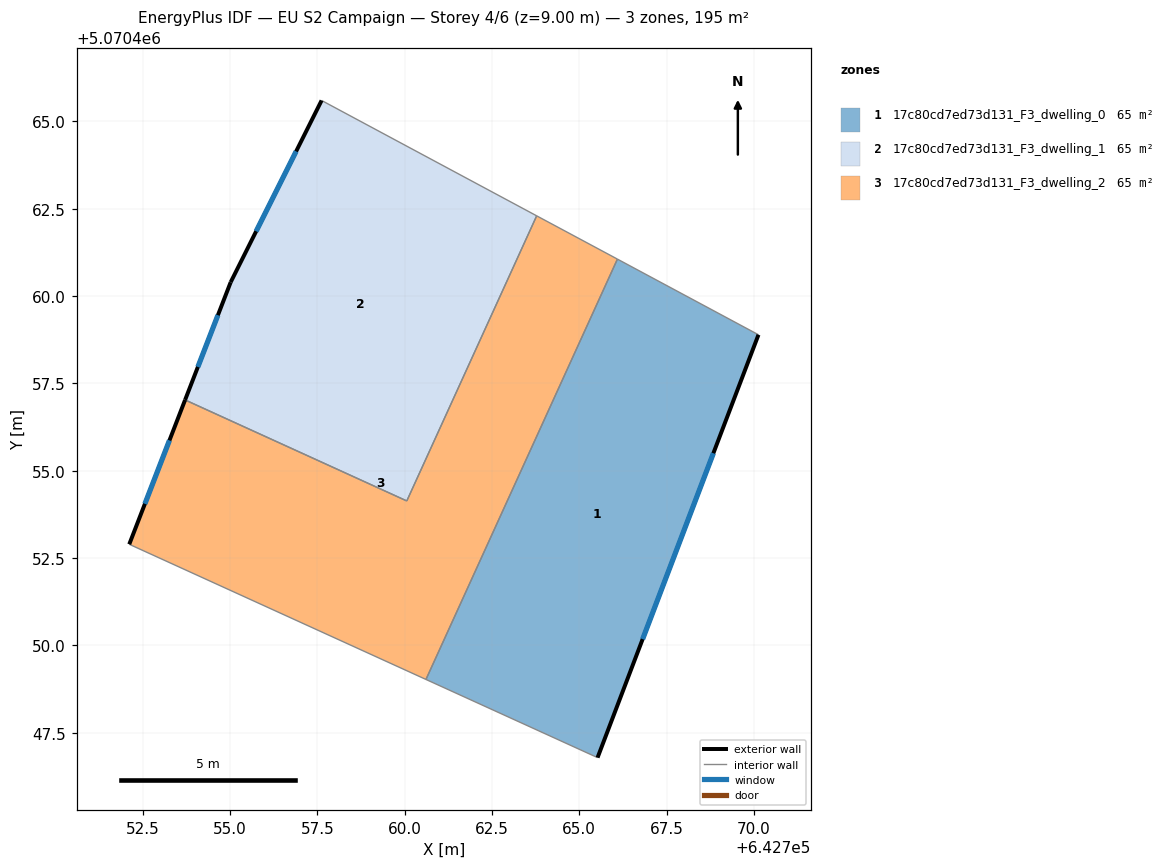
=== STOREY PLAN SPEC (per zone: floor XY polygon, exterior-wall plan segments, windows/doors) ===
zone 1: 17c80cd7ed73d131_F3_dwelling_0  (65.1 m²)
  floor: (642770.13, 5070458.89) (642765.52, 5070446.79) (642760.61, 5070449.02) (642766.09, 5070461.06)
  exterior wall: (642765.52, 5070446.79) – (642770.13, 5070458.89)  [13.0 m]
    window: (642766.81, 5070450.18) – (642768.84, 5070455.50)  [7.5 m²]
  interior walls: 3
zone 2: 17c80cd7ed73d131_F3_dwelling_1  (65.1 m²)
  floor: (642763.78, 5070462.30) (642760.06, 5070454.13) (642753.71, 5070457.03) (642755.02, 5070460.40) (642757.62, 5070465.60)
  exterior wall: (642757.62, 5070465.60) – (642755.02, 5070460.40)  [5.8 m]
    window: (642756.89, 5070464.14) – (642755.75, 5070461.85)  [3.4 m²]
  exterior wall: (642755.02, 5070460.40) – (642753.71, 5070457.03)  [3.6 m]
    window: (642754.65, 5070459.45) – (642754.08, 5070457.97)  [2.1 m²]
  interior walls: 3
zone 3: 17c80cd7ed73d131_F3_dwelling_2  (65.1 m²)
  floor: (642766.09, 5070461.06) (642760.61, 5070449.02) (642752.11, 5070452.89) (642753.71, 5070457.03) (642760.06, 5070454.13) (642763.78, 5070462.30)
  exterior wall: (642753.71, 5070457.03) – (642752.11, 5070452.89)  [4.4 m]
    window: (642753.27, 5070455.87) – (642752.56, 5070454.05)  [2.6 m²]
  interior walls: 5

=== DERIVED (storey summary) ===
Building: EU S2 Campaign
Storey: 4 of 6  (floor level z = 9.00 m)
Storey gross floor area: 195.4 m²
Zones on this storey: 3
  - 17c80cd7ed73d131_F3_dwelling_0: floor 65.1 m²; exterior wall 13.0 m (38.9 m²); 1 window(s) 7.5 m²; WWR 19.3%
  - 17c80cd7ed73d131_F3_dwelling_1: floor 65.1 m²; exterior wall 9.4 m (28.3 m²); 2 window(s) 5.5 m²; WWR 19.3%
  - 17c80cd7ed73d131_F3_dwelling_2: floor 65.1 m²; exterior wall 4.4 m (13.3 m²); 1 window(s) 2.6 m²; WWR 19.3%
Zone adjacency (shared interzone walls):
  - 17c80cd7ed73d131_F3_dwelling_0 ↔ 17c80cd7ed73d131_F3_dwelling_2
  - 17c80cd7ed73d131_F3_dwelling_1 ↔ 17c80cd7ed73d131_F3_dwelling_2